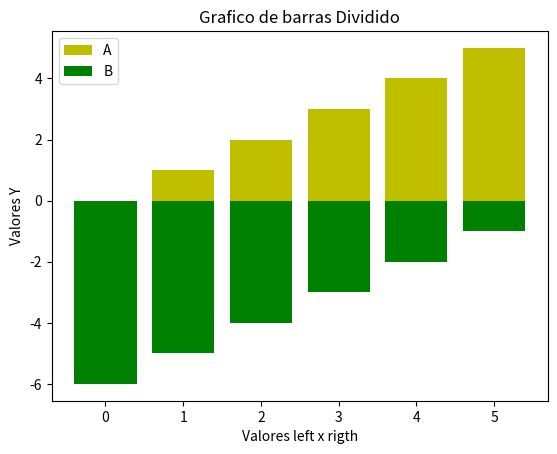

Recreate this plot in Python.
import matplotlib.pyplot as plt
import numpy as np

# x = np.array([1, 2, 3, 4, 5])
# y = np.array([2, 4, 6, 8, 10])

# plt.bar(x, y, color='g', width=0.3)
# plt.show()

# y1 = np.array([1, 2 ,3])
# x1 = np.array(['Um', 'Dois' , 'Tres'])
# plt.barh(x1, y1, color='r', height=0.4)
# plt.title('Grafico de barras')
# plt.ylabel('Numeros')
# plt.xlabel('Valores')
# plt.show()

valores_left = np.arange(0, 6)
valores_right = np.arange(6, 0, -1)
xs = np.arange(6)

plt.bar(xs, valores_left, color='y')
plt.bar(xs, -valores_right, color='g')

plt.legend(['A', 'B'])
plt.title('Grafico de barras Dividido')
plt.ylabel('Valores Y')
plt.xlabel('Valores left x rigth')
plt.show()
# valores_left = np.arange(0, 6)
# valores_right = np.arange(6, 0, -1)
# ys = np.arange(6)

# plt.barh(ys, valores_left, color='y')
# plt.barh(ys, -valores_right, color='g')

# plt.legend(['A', 'B'])
# plt.title('Grafico de barras Dividido')
# plt.ylabel('Valores Y')
# plt.xlabel('Valores left x rigth')
# plt.show()